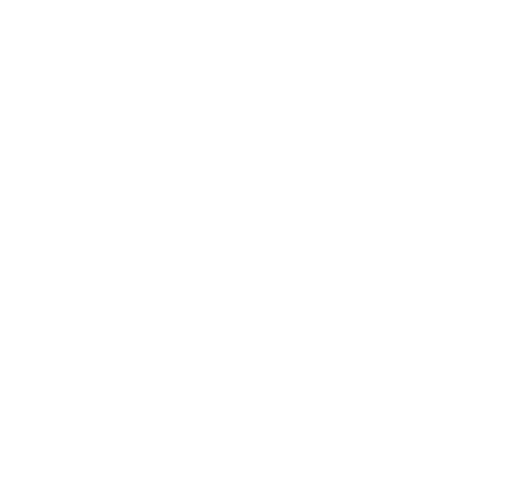
t = 0.00 s
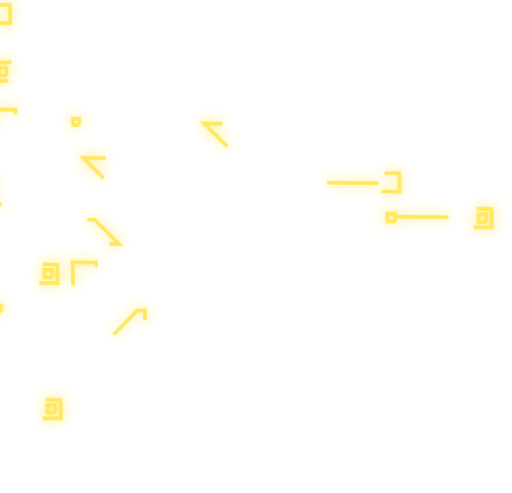
t = 0.38 s
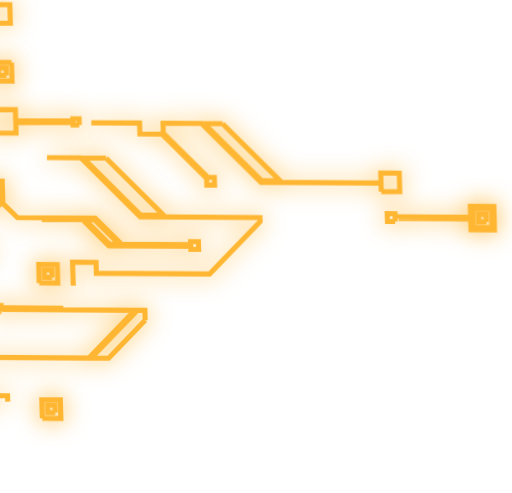
t = 1.13 s
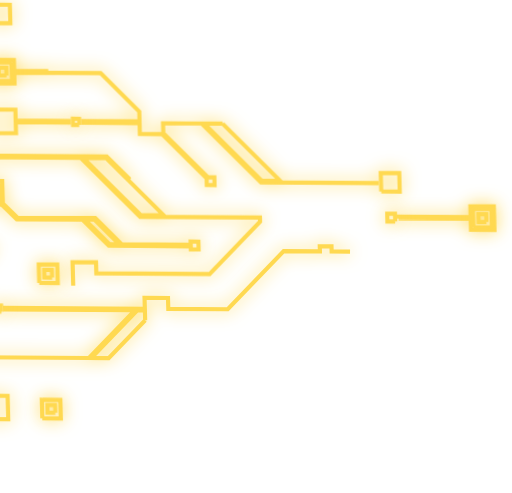
t = 1.50 s
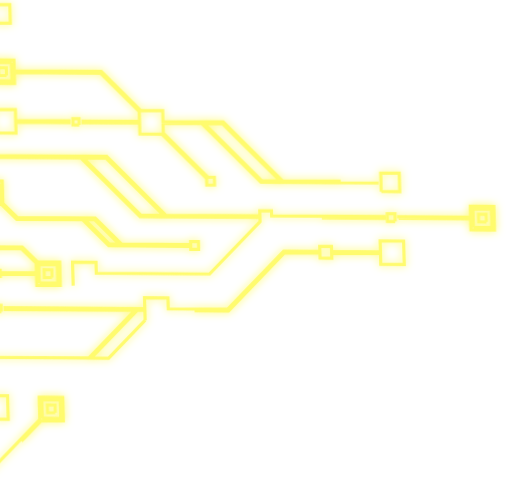
t = 1.88 s
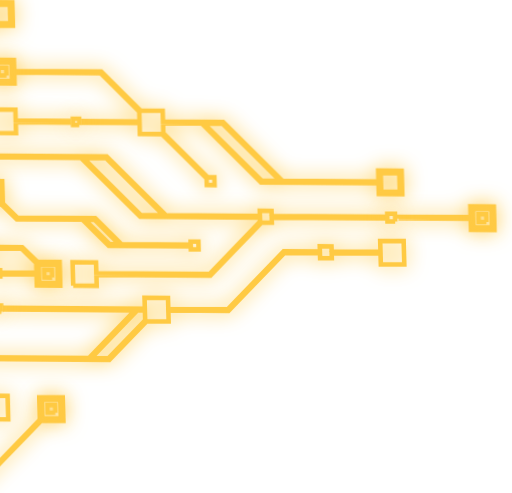
t = 2.63 s

The animated SVG that drew these frames (rendered in a browser with its animation timeline set to each time). Animation: 2 CSS @keyframes rules; one cycle of 3.00 s, repeats indefinitely.

<svg xmlns="http://www.w3.org/2000/svg" width="247" height="238" viewBox="0 0 247 238" fill="none">
<defs>
  <style>
    .wire-animation {
      stroke-dasharray: 800;
      stroke-dashoffset: 800;
      animation: drawLine 3s ease-in-out infinite, glowLine 2s ease-in-out infinite alternate;
    }

    @keyframes drawLine {
      0% {
        stroke-dashoffset: 800;
      }
      100% {
        stroke-dashoffset: 0;
      }
    }

    @keyframes glowLine {
      0% {
        stroke: #FFFD70;
        stroke-width: 1.5;
        filter: drop-shadow(0 0 2px #FFFD70);
      }
      50% {
        stroke: #FFB531;
        stroke-width: 2.5;
        filter: drop-shadow(0 0 6px #FFB531);
      }
      100% {
        stroke: #FFFD70;
        stroke-width: 1.5;
        filter: drop-shadow(0 0 2px #FFFD70);
      }
    }
  </style>
</defs><g clip-path="url(#clip0_1_698)">
<path d="M-221.321 264.076L-221.64 252.751L-210.311 252.825L-210.162 258.091L-155.494 258.449L-145.695 248.279L-145.763 245.854L-143.371 245.87L-128.463 230.398L-107.8 230.533L-107.869 228.098L-102.204 228.136L-102.044 233.798L-107.709 233.761L-107.777 231.326L-128.109 231.193L-142.755 246.39L-142.739 246.973L-98.834 247.26L-88.2139 236.24L-88.5194 225.416L-77.19 225.491L-77.042 230.733L-46.1267 230.936L-61.7921 215.25L-91.771 215.042L-91.7916 214.251L-54.2557 214.514L-54.0896 214.515L-37.6312 230.993L-8.42682 231.184L19.1652 202.566L18.8612 191.793L30.1906 191.867L30.5102 203.192L19.7466 203.122L-8.24532 231.974L-21.5364 231.887L-37.374 248.451L-79.3816 248.176L-79.3129 250.611L-84.9776 250.574L-85.1374 244.912L-79.4727 244.949L-79.404 247.384L-45.1176 247.608L-30.0318 231.83L-77.0197 231.522L-76.8705 236.812L-87.5867 236.742L-98.4798 248.048L-142.717 247.758L-142.686 248.859L-145.122 248.843L-155.138 259.239L-164.543 259.177L-185.519 280.78L-210.898 280.614L-210.921 279.822L-192.466 279.943L-172.254 259.127L-210.138 258.879L-209.99 264.145L-221.319 264.071L-221.321 264.076ZM20.3481 201.932L29.2789 201.991L29.0269 193.063L20.0962 193.005L20.3481 201.932ZM-43.9996 247.612L-37.7282 247.664L-22.6424 231.885L-28.9237 231.844L-43.9996 247.612ZM-38.7374 230.987L-54.3993 215.305L-60.6824 215.263L-45.0187 230.946L-38.7374 230.987ZM-87.0342 235.554L-78.1035 235.612L-78.3554 226.685L-87.2861 226.626L-87.0342 235.554ZM-191.353 279.955L-185.872 279.991L-165.659 259.175L-171.141 259.139L-191.353 279.955Z" fill="url(#paint0_linear_1_698)" class="wire-animation" />
<path d="M26.6009 199.249L22.8612 199.224L22.7558 195.486L26.4954 195.511L26.6009 199.249Z" fill="url(#paint1_linear_1_698)" class="wire-animation" />
<path d="M192.333 105.415L192.31 104.623L227.122 104.85L226.973 99.5841L238.303 99.6583L238.622 110.983L227.293 110.909L227.144 105.643L192.333 105.415ZM228.457 109.72L237.387 109.778L237.135 100.851L228.205 100.793L228.457 109.72Z" fill="url(#paint2_linear_1_698)" class="wire-animation" />
<path d="M234.72 107.168L230.98 107.143L230.875 103.405L234.614 103.43L234.72 107.168Z" fill="url(#paint3_linear_1_698)" class="wire-animation" />
<path d="M-28.387 178.423L-39.7164 178.349L-40.036 167.024L-28.7066 167.098L-28.558 172.365L42.8438 172.832L65.0598 149.788L2.38553 149.378L2.36317 148.585L69.8179 149.027L69.6693 143.76L80.9987 143.835L81.1473 149.101L109.837 149.289L136.867 121.238L154.336 121.352L154.267 118.917L159.932 118.954L160.001 121.399L183.581 121.553L183.432 116.287L194.762 116.361L195.081 127.686L183.752 127.612L183.603 122.346L160.023 122.192L160.092 124.62L154.427 124.583L154.358 122.148L137.222 122.036L110.191 150.087L81.1698 149.897L81.3184 155.163L70.6259 155.093L52.81 173.575L52.6964 173.691L-28.5339 173.159L-28.3853 178.425L-28.387 178.423ZM69.977 154.603L69.8419 149.818L66.1728 149.793L43.9567 172.838L52.342 172.893L69.9752 154.601L69.977 154.603ZM-29.8705 168.288L-38.8012 168.229L-38.5493 177.157L-29.6185 177.215L-29.8705 168.288Z" fill="url(#paint4_linear_1_698)" class="wire-animation" />
<path d="M35.242 137.882L34.9224 126.557L46.2518 126.631L46.4005 131.897L101.069 132.255L125.449 106.955L125.393 105.001L67.5606 104.622L38.9366 76.2065L-15.7319 75.8487L-15.5833 81.115L-26.9127 81.0409L-27.2323 69.7157L-15.9029 69.7898L-15.7543 75.0562L51.382 75.4957L80.006 103.911L125.372 104.189L125.304 101.771L130.969 101.808L131.037 104.22L185.451 104.576L185.474 105.369L131.059 105.016L131.129 107.471L126.101 107.438L101.427 133.043L46.4261 132.683L46.5747 137.949L35.2452 137.875L35.242 137.882ZM51.0741 76.2877L40.0496 76.2155L67.8719 103.833L78.8964 103.906L51.0741 76.2877Z" fill="url(#paint5_linear_1_698)" class="wire-animation" />
<path d="M0.525576 150.462L-2.46661 150.442L-2.55102 147.451L0.44117 147.471L0.525576 150.462Z" fill="url(#paint6_linear_1_698)" class="wire-animation" />
<path d="M0.736051 98.728L-10.0276 98.6575L-10.3471 87.3323L0.982265 87.4065L1.28627 98.1796L8.34221 105.084L45.8882 105.281L58.57 117.869L91.9862 118.108L91.9447 116.635L95.685 116.659L95.7905 120.398L92.0502 120.374L92.0086 118.9L52.6192 118.619L52.4532 118.618L39.7749 106.033L8.03593 105.875L0.736131 98.7314L0.736051 98.728ZM-0.183262 88.5976L-9.11397 88.5391L-8.86206 97.4665L0.0686862 97.5249L-0.183262 88.5976ZM52.7611 117.826L57.457 117.86L45.5784 106.068L40.8861 106.037L52.7611 117.826Z" fill="url(#paint7_linear_1_698)" class="wire-animation" />
<path d="M182.648 88.3773L125.912 88.0144L97.2877 59.5989L78.6216 59.475L78.7567 64.2638L100.231 85.581L103.379 85.6016L103.484 89.3405L99.7438 89.316L99.6532 86.1054L78.13 64.7405L67.4375 64.6706L67.2888 59.4008L40.0171 59.2206L39.9948 58.4281L67.2664 58.6084L67.1314 53.8263L48.4591 35.2973L6.78178 35.0228L6.93037 40.2891L-4.39904 40.215L-4.71863 28.8898L6.61077 28.964L6.75939 34.2303L48.7687 34.507L67.753 53.3479L78.4455 53.4179L78.5941 58.6842L107.617 58.8759L136.241 87.2913L182.621 87.5865L182.472 82.3201L193.802 82.3943L194.121 93.7195L182.792 93.6453L182.643 88.379L182.648 88.3773ZM5.44864 30.1551L-3.48205 30.0966L-3.23016 39.024L5.7006 39.0824L5.44864 30.1551ZM107.313 59.6645L98.3989 59.6062L126.221 87.2241L135.135 87.2824L107.313 59.6645ZM183.962 92.4526L192.893 92.511L192.641 83.5837L183.71 83.5252L183.962 92.4526Z" fill="url(#paint8_linear_1_698)" class="wire-animation" />
<path d="M190.707 106.923L186.967 106.898L186.862 103.16L190.601 103.185L190.707 106.923Z" fill="url(#paint9_linear_1_698)" class="wire-animation" />
<path d="M-11.5156 19.3998L-43.2555 19.1446L-55.2265 31.566L-93.1342 31.3348L-101.839 40.3593L-86.4542 40.4599L-86.4958 38.9868L-82.7555 39.0112L-82.65 42.7502L-86.3903 42.7257L-86.4319 41.2525L-102.596 41.1466L-124.312 63.6591L-124.177 68.4411L-121.663 68.4576L-86.9196 68.685L-59.8891 40.6339L-21.8115 40.8831L-21.8802 38.4481L-16.2155 38.4852L-16.0557 44.1477L-21.7204 44.1106L-21.7892 41.6756L-42.1238 41.5425L-69.1543 69.5936L-86.5652 69.4797L-121.638 69.2501L-124.151 69.2336L-124.003 74.5L-135.332 74.4258L-135.652 63.1006L-124.956 63.1706L-93.4817 30.5435L-62.9648 30.7315L-50.9888 18.305L-11.8579 18.6103L-5.18914 11.7954L-5.49315 1.02229L5.83626 1.09646L6.15586 12.4216L-4.60776 12.3512L-11.507 19.4016L-11.5156 19.3998ZM-69.5104 68.7973L-43.2368 41.5335L-59.5364 41.4268L-85.81 68.6906L-69.5104 68.7973ZM-50.643 19.0946L-61.8587 30.7336L-55.5809 30.7713L-44.3768 19.144L-50.643 19.0946ZM-4.01657 11.1547L4.91416 11.2131L4.66222 2.28578L-4.26848 2.2273L-4.01657 11.1547Z" fill="url(#paint10_linear_1_698)" class="wire-animation" />
<path d="M25.046 133.995L21.3064 133.971L21.201 130.232L24.9406 130.257L25.046 133.995Z" fill="url(#paint11_linear_1_698)" class="wire-animation" />
<path d="M-121.598 159.789L-110.593 170.614L-108.168 170.63L-108.136 171.737L-56.8378 172.169L-56.9861 166.913L-45.6567 166.987L-45.3371 178.312L-56.6665 178.238L-56.8154 172.962L-77.4341 172.788L-54.0934 195.958L-7.60351 196.262L-7.75211 190.996L3.5773 191.07L3.8969 202.395L-7.43253 202.321L-7.58113 197.054L-62.5817 196.694L-86.7414 172.71L-108.114 172.53L-108.083 173.623L-111.075 173.604L-111.143 171.169L-122.143 160.346L-121.599 159.791L-121.598 159.789ZM-62.272 195.904L-55.2047 195.95L-78.5488 172.777L-85.6301 172.717L-62.2738 195.902L-62.272 195.904Z" fill="url(#paint12_linear_1_698)" class="wire-animation" />
<path d="M-173.385 124.738L-173.491 120.999L-170.313 121.02L-157.832 108.067L-99.999 108.445L-100.068 106.01L-94.9993 106.043L-81.5902 92.1279L-66.5238 92.2265L-49.7645 74.8352L-35.1182 74.9311L-35.1493 73.8305L-32.1577 73.85L-32.0733 76.8405L-35.0649 76.8209L-35.0959 75.7202L-49.4101 75.6265L-65.4109 92.2321L-26.588 92.4862L-26.7366 87.2199L-15.4072 87.2941L-15.0876 98.6192L-20.3627 98.5847L-19.8578 116.236L-46.389 143.495L-46.2544 148.263L-41.2131 148.296L-12.85 119.155L10.6454 119.299L17.9452 126.442L28.7088 126.513L29.0284 137.838L17.699 137.764L17.5498 132.477L0.015049 132.354L0.0460257 133.451L-2.94556 133.431L-3.02996 130.441L-0.0383506 130.461L-0.00729 131.561L17.5275 131.685L17.395 126.991L10.3391 120.086L-2.99586 120.005L-30.5985 148.366L-4.41107 148.539L-4.3887 149.332L-46.2304 149.054L-46.0817 154.324L-57.4111 154.25L-57.7307 142.925L-47.0247 142.995L-20.6581 115.904L-21.1521 98.5795L-26.417 98.545L-26.5656 93.2787L-81.2341 92.9209L-94.3849 106.569L-94.2398 111.71L-99.9045 111.673L-99.9732 109.238L-157.474 108.861L-169.731 121.582L-169.642 124.762L-173.382 124.738L-173.385 124.738ZM18.863 136.578L27.7937 136.636L27.5418 127.709L18.611 127.65L18.863 136.578ZM-4.11547 120.003L-12.5006 119.952L-40.0984 148.307L-31.7165 148.362L-4.11382 120.001L-4.11547 120.003Z" fill="url(#paint13_linear_1_698)" class="wire-animation" />
<path d="M3.03145 36.4698L-0.708212 36.4453L-0.813702 32.7071L2.92596 32.7316L3.03145 36.4698Z" fill="url(#paint14_linear_1_698)" class="wire-animation" />
<path d="M38.1583 60.3071L35.1661 60.2875L35.0817 57.2965L38.0739 57.3161L38.1583 60.3071Z" fill="url(#paint15_linear_1_698)" class="wire-animation" />
<path d="M-3.67479 64.2L-3.99435 52.8748L7.33506 52.949L7.48366 58.2153L33.2188 58.3838L33.241 59.1729L7.50601 59.0079L7.65465 64.2741L-3.67479 64.2Z" fill="url(#paint16_linear_1_698)" class="wire-animation" />
</g>
</svg>